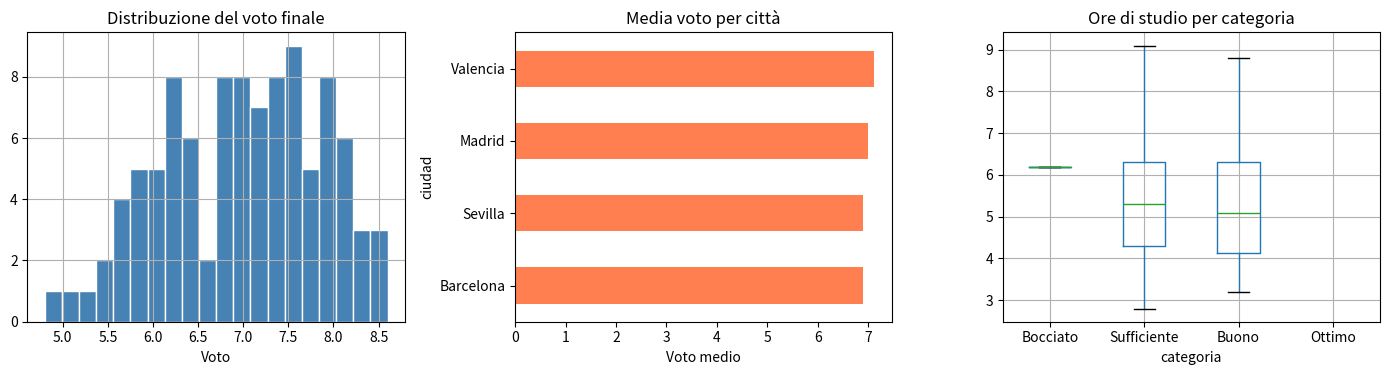

The matplotlib source for this figure:
import pandas as pd
import numpy as np
import matplotlib.pyplot as plt

np.random.seed(42)
pd.set_option('display.max_columns', 20)
pd.set_option('display.width', 100)
print(f"pandas {pd.__version__}")

# Serie da lista
notas = pd.Series([8.5, 7.0, 9.2, 6.1, 8.8], name="voto_finale")
print("Serie semplice:")
print(notas)

# Serie con indice personalizzato
notas_nombres = pd.Series(
    [8.5, 7.0, 9.2, 6.1, 8.8],
    index=["Ana", "Bruno", "Carla", "Diego", "Elena"],
    name="voto_finale"
)
print("\nSerie con indice di nomi:")
print(notas_nombres)

# Operazioni vettorizzate (come NumPy)
print(f"\nMedia: {notas_nombres.mean():.2f}")
print(f"Promossi (≥5): {(notas_nombres >= 5).sum()}")
print(f"\nVoto normalizzato (0-1):")
print(((notas_nombres - notas_nombres.min()) / (notas_nombres.max() - notas_nombres.min())).round(3))

# Accesso per etichetta e indice
print(f"\nVoto di Carla (per nome): {notas_nombres['Carla']}")
print(f"Primo elemento (per pos): {notas_nombres.iloc[0]}")

# Creare da dizionario
np.random.seed(42)
n = 100

df = pd.DataFrame({
    'id':          range(1, n+1),
    'nombre':      [f"Est_{i:03d}" for i in range(1, n+1)],
    'edad':        np.random.randint(18, 35, n),
    'ciudad':      np.random.choice(['Madrid', 'Barcelona', 'Valencia', 'Sevilla'], n),
    'horas_estudio': np.random.normal(5, 1.5, n).clip(0).round(1),
    'nota_teoria': np.random.normal(6.5, 1.5, n).clip(0, 10).round(1),
    'nota_practica': np.random.normal(7.0, 1.2, n).clip(0, 10).round(1),
    'aprobado':    np.random.choice([True, False], n, p=[0.75, 0.25]),
})
df['nota_final'] = (df['nota_teoria'] * 0.4 + df['nota_practica'] * 0.6).round(1)

print("=== Prime righe ===")
print(df.head())

print("\n=== Informazioni sul DataFrame ===")
df.info()

print("\n=== Statistiche descrittive ===")
print(df.describe().round(2))

print(f"\nDimensioni: {df.shape}  ({df.shape[0]} righe × {df.shape[1]} colonne)")

# Colonne
print("Una colonna:")
print(df['ciudad'].head())

print("\nPiù colonne:")
print(df[['nombre', 'nota_final', 'aprobado']].head())

# .loc  — per etichette (indice + nome colonna)
print("\n.loc riga 0, colonne nota_teoria e nota_practica:")
print(df.loc[0, ['nota_teoria', 'nota_practica']])

# .iloc — per posizione
print("\n.iloc prime 3 righe, colonne 0,2,4:")
print(df.iloc[:3, [0, 2, 4]])

# Slicing
print("\nRighe da 5 a 8 (incluse), tutte le colonne:")
print(df.loc[5:8])

# Riepilogo delle differenze
print("\n=== Riferimento rapido ===")
print("df['col']              → colonna come Serie")
print("df[['c1','c2']]        → sottoinsieme di colonne")
print("df.loc[i, 'col']       → cella per etichetta")
print("df.iloc[i, j]          → cella per posizione")
print("df.loc[2:5, 'col']     → intervallo di righe, colonna")

# Filtraggio booleano
aprobados = df[df['aprobado'] == True]
print(f"Promossi: {len(aprobados)}")

# Condizioni multiple
buenos_madrid = df[(df['ciudad'] == 'Madrid') & (df['nota_final'] >= 8)]
print(f"Voto ≥ 8 a Madrid: {len(buenos_madrid)}")

# .isin() per valori multipli
levante = df[df['ciudad'].isin(['Barcelona', 'Valencia'])]
print(f"Barcelona o Valencia: {len(levante)}")

# .query() — sintassi più leggibile
resultado = df.query("nota_final >= 8 and edad < 25")
print(f"Voto ≥ 8 ed età < 25: {len(resultado)}")

# Aggiungere colonne calcolate
df['rendimiento'] = df['nota_final'] / df['horas_estudio']
df['categoria']   = pd.cut(df['nota_final'],
                            bins=[0, 4.9, 6.9, 8.9, 10],
                            labels=['Bocciato', 'Sufficiente', 'Buono', 'Ottimo'])

print("\nDistribuzione per categoria:")
print(df['categoria'].value_counts())

# .apply() per funzioni personalizzate
def clasificar_edad(edad):
    if edad < 22: return 'junior'
    elif edad < 28: return 'mid'
    else: return 'senior'

df['grupo_edad'] = df['edad'].apply(clasificar_edad)
print("\nGruppi di età:")
print(df['grupo_edad'].value_counts())

# Statistiche per città
por_ciudad = df.groupby('ciudad')['nota_final'].agg(['mean', 'std', 'count'])
por_ciudad.columns = ['media', 'std', 'n']
por_ciudad = por_ciudad.round(3)
print("Voti per città:")
print(por_ciudad)

# Colonne e statistiche multiple
print("\nRiepilogo per categoria:")
resumen = df.groupby('categoria').agg(
    n=('nota_final', 'count'),
    nota_media=('nota_final', 'mean'),
    horas_media=('horas_estudio', 'mean'),
    pct_aprobados=('aprobado', 'mean')
).round(3)
print(resumen)

# Raggruppamento multiplo
print("\nMedia del voto per città e gruppo_età:")
multi = df.groupby(['ciudad', 'grupo_edad'])['nota_final'].mean().round(2).unstack()
print(multi)

# transform: aggiungere statistica di gruppo come colonna
df['media_ciudad'] = df.groupby('ciudad')['nota_final'].transform('mean')
df['sobre_media_ciudad'] = df['nota_final'] > df['media_ciudad']
print(f"\nStudenti sopra la media della propria città: {df['sobre_media_ciudad'].sum()}")

# Dataset con problemi
datos_sucios = pd.DataFrame({
    'nombre':  ['Ana', 'Bruno', 'Carla', 'Diego', 'Ana', 'Elena', None, 'Fran'],
    'edad':    [25, None, 30, 22, 25, 28, 31, -5],
    'nota':    [8.5, 7.0, None, 6.1, 8.5, None, 9.2, 7.8],
    'ciudad':  ['Madrid', 'madrid', 'BARCELONA', 'Valencia', 'Madrid', 'Sevilla', 'Barcelona', 'Madrid'],
    'email':   ['ana@mail.com', 'bruno@', 'carla@mail.com', 'diego@mail.com',
                'ana@mail.com', 'elena@mail.com', None, 'fran@mail.com'],
})

print("Dataset con problemi:")
print(datos_sucios)

# 1. Valori mancanti
print("\n=== Valori mancanti ===")
print(datos_sucios.isnull().sum())
print(f"Totale: {datos_sucios.isnull().sum().sum()}")

# Riempire / eliminare
df_clean = datos_sucios.copy()
df_clean['nota'].fillna(df_clean['nota'].median(), inplace=True)
df_clean['edad'].fillna(df_clean['edad'].median(), inplace=True)
df_clean.dropna(subset=['nombre'], inplace=True)  # eliminare righe senza nome

# 2. Duplicati
print("\n=== Duplicati ===")
print(f"Righe duplicate: {df_clean.duplicated().sum()}")
df_clean = df_clean.drop_duplicates()

# 3. Normalizzare il testo
df_clean['ciudad'] = df_clean['ciudad'].str.strip().str.title()
df_clean['nombre'] = df_clean['nombre'].str.strip().str.title()

# 4. Valori impossibili
print(f"\nEtà negative: {(df_clean['edad'] < 0).sum()}")
df_clean = df_clean[df_clean['edad'] > 0]

# 5. Tipi di dato
df_clean['edad'] = df_clean['edad'].astype(int)

print("\nDataset pulito:")
print(df_clean.reset_index(drop=True))

# Merge (equivalente al JOIN di SQL)
estudiantes = pd.DataFrame({
    'id_est': [1, 2, 3, 4, 5],
    'nombre': ['Ana', 'Bruno', 'Carla', 'Diego', 'Elena'],
    'id_ciudad': [10, 10, 20, 30, 20]
})
ciudades = pd.DataFrame({
    'id_ciudad': [10, 20, 30],
    'ciudad': ['Madrid', 'Barcelona', 'Valencia'],
    'region': ['Centro', 'Catalogna', 'Comunità Valenciana']
})

combinado = pd.merge(estudiantes, ciudades, on='id_ciudad', how='left')
print("Merge (left join) studenti + città:")
print(combinado)

# Pivot table
print("\nTabella pivot: media del voto per città e categoria:")
pivot = df.pivot_table(
    values='nota_final',
    index='ciudad',
    columns='grupo_edad',
    aggfunc='mean'
).round(2)
print(pivot)

# Visualizzazione con pandas
fig, axes = plt.subplots(1, 3, figsize=(14, 4))

# Istogramma
df['nota_final'].hist(bins=20, ax=axes[0], color='steelblue', edgecolor='white')
axes[0].set_title('Distribuzione del voto finale')
axes[0].set_xlabel('Voto')

# Barre per città
df.groupby('ciudad')['nota_final'].mean().sort_values().plot(
    kind='barh', ax=axes[1], color='coral'
)
axes[1].set_title('Media voto per città')
axes[1].set_xlabel('Voto medio')

# Boxplot per categoria
df.boxplot(column='horas_estudio', by='categoria', ax=axes[2],
           flierprops=dict(marker='o', ms=4, alpha=0.5))
axes[2].set_title('Ore di studio per categoria')
plt.suptitle('')

plt.tight_layout(); plt.show()

# ✏️ IL TUO CODICE QUI


# ✏️ IL TUO CODICE QUI


# ✏️ IL TUO CODICE QUI


# ✏️ IL TUO CODICE QUI


# ✏️ IL TUO CODICE QUI
